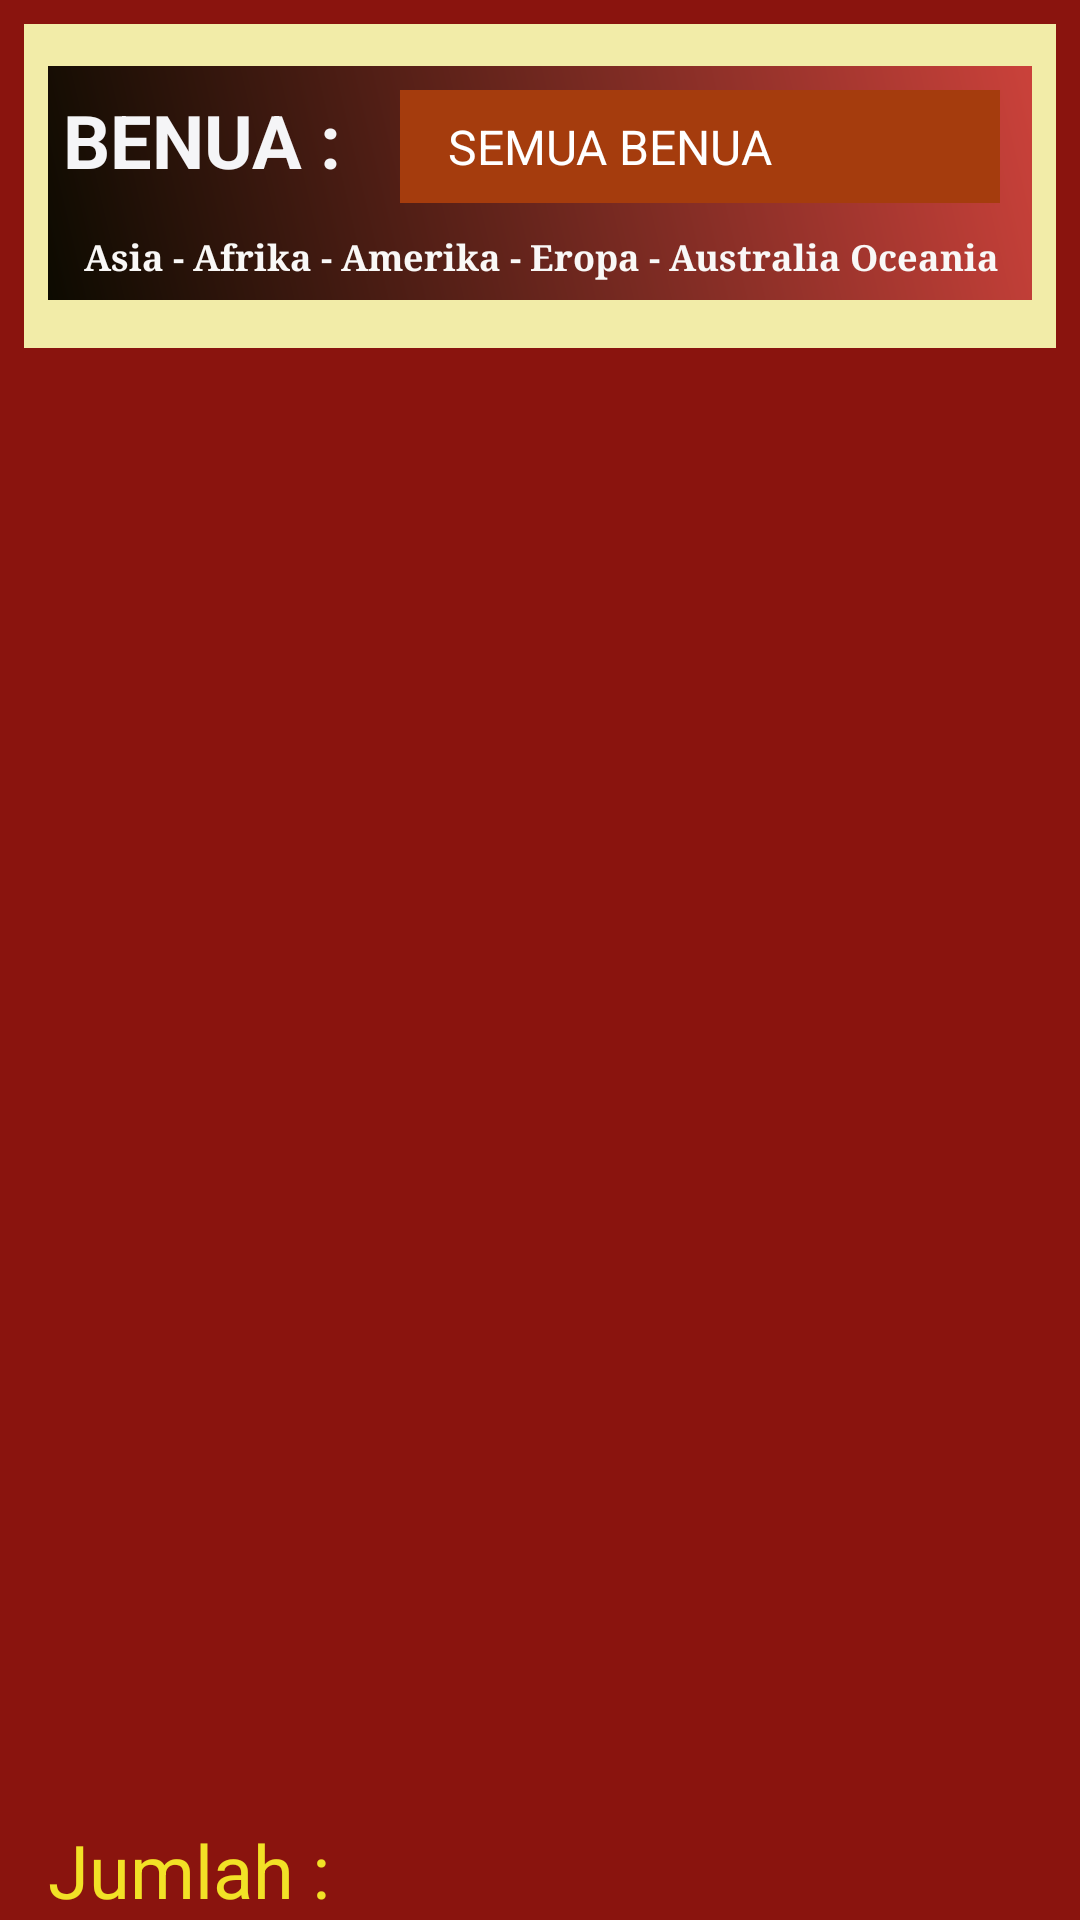

Layout XML and referenced resources for this Android screen:
<!-- AndroidManifest.xml: application theme Theme.AppCompat.NoActionBar -->
<!-- res/layout/activity_main.xml -->
<?xml version="1.0" encoding="utf-8"?>
<androidx.constraintlayout.widget.ConstraintLayout xmlns:android="http://schemas.android.com/apk/res/android"
    xmlns:app="http://schemas.android.com/apk/res-auto"
    xmlns:tools="http://schemas.android.com/tools"
    android:layout_width="match_parent"
    android:layout_height="match_parent"
    android:background="@color/tabScrollColor"
    tools:context=".MainActivity">

    <ImageView
        android:id="@+id/imageView"
        android:layout_width="match_parent"
        android:layout_height="360dp"
        android:layout_marginStart="8dp"
        android:layout_marginLeft="8dp"
        android:layout_marginTop="24dp"
        android:layout_marginEnd="8dp"
        android:layout_marginRight="8dp"
        android:layout_marginBottom="8dp"
        android:adjustViewBounds="true"
        android:scaleType="centerCrop"
        android:src="@drawable/globe"
        app:layout_constraintBottom_toBottomOf="@+id/rv_countries"
        app:layout_constraintEnd_toEndOf="parent"
        app:layout_constraintStart_toStartOf="parent"
        app:layout_constraintTop_toBottomOf="@+id/linearLayout" />

    <androidx.constraintlayout.widget.ConstraintLayout
        android:id="@+id/linearLayout"
        android:layout_width="match_parent"
        android:layout_height="108dp"
        android:layout_marginEnd="8dp"
        android:layout_marginLeft="8dp"
        android:layout_marginRight="8dp"
        android:layout_marginStart="8dp"
        android:layout_marginTop="8dp"
        android:background="@color/rvcolor"
        android:padding="8dp"
        app:layout_constraintEnd_toEndOf="parent"
        app:layout_constraintStart_toStartOf="parent"
        app:layout_constraintTop_toTopOf="parent">

        <androidx.constraintlayout.widget.ConstraintLayout
            android:layout_width="334dp"
            android:layout_height="78dp"
            android:layout_marginStart="8dp"
            android:layout_marginLeft="8dp"
            android:layout_marginEnd="8dp"
            android:layout_marginRight="8dp"
            android:layout_marginBottom="8dp"
            android:background="@drawable/mygradient"
            app:layout_constraintBottom_toBottomOf="parent"
            app:layout_constraintEnd_toEndOf="parent"
            app:layout_constraintStart_toStartOf="parent">


            <TextView
                android:id="@+id/textView2"
                android:layout_width="104dp"
                android:layout_height="wrap_content"
                android:layout_marginStart="2dp"
                android:layout_marginLeft="2dp"

                android:layout_marginTop="8dp"
                android:gravity="center"
                android:text="BENUA :"
                android:textColor="@color/putih"
                android:textSize="12pt"
                android:textStyle="bold"
                app:layout_constraintStart_toStartOf="parent"
                app:layout_constraintTop_toTopOf="parent" />

            <Spinner
                android:id="@+id/spin_benua"
                android:layout_width="200dp"
                android:layout_height="0dp"
                android:layout_marginStart="8dp"
                android:layout_marginLeft="8dp"
                android:layout_marginTop="8dp"
                android:layout_marginEnd="8dp"
                android:layout_marginRight="8dp"
                android:background="@color/buttondefault"
                android:entries="@array/nama_benua"
                android:padding="8dp"
                app:layout_constraintEnd_toEndOf="parent"
                app:layout_constraintStart_toEndOf="@+id/textView2"
                app:layout_constraintTop_toTopOf="parent">

            </Spinner>

            <TextView
                android:id="@+id/textView16"
                android:layout_width="match_parent"
                android:layout_height="20dp"
                android:layout_marginStart="2dp"
                android:layout_marginLeft="2dp"
                android:layout_marginTop="8dp"
                android:layout_marginEnd="2dp"
                android:layout_marginRight="2dp"
                android:gravity="center"
                android:text="Asia - Afrika - Amerika - Eropa - Australia Oceania"
                android:textColor="@color/buttonpressed"
                android:textSize="12sp"
                android:textStyle="bold"
                app:fontFamily="serif"
                app:layout_constraintEnd_toEndOf="parent"
                app:layout_constraintStart_toStartOf="parent"
                app:layout_constraintTop_toBottomOf="@+id/spin_benua" />


        </androidx.constraintlayout.widget.ConstraintLayout>


    </androidx.constraintlayout.widget.ConstraintLayout>

    <androidx.recyclerview.widget.RecyclerView
        android:id="@+id/rv_countries"
        android:layout_width="match_parent"
        android:layout_height="600dp"
        android:layout_marginStart="8dp"
        android:layout_marginLeft="8dp"
        android:layout_marginTop="8dp"
        android:layout_marginEnd="8dp"
        android:layout_marginRight="8dp"
        android:layout_marginBottom="8dp"
        android:padding="8dp"
        app:layout_constraintBottom_toTopOf="@+id/textView19"
        app:layout_constraintEnd_toEndOf="parent"
        app:layout_constraintStart_toStartOf="parent"
        app:layout_constraintTop_toBottomOf="@+id/linearLayout">

    </androidx.recyclerview.widget.RecyclerView>

    <TextView
        android:id="@+id/textView19"
        android:layout_width="150dp"
        android:layout_height="wrap_content"
        android:layout_marginStart="8dp"
        android:layout_marginLeft="8dp"
        android:background="@color/tabScrollColor"
        android:paddingLeft="8dp"
        android:text="Jumlah :"
        android:textColor="@color/colorYellow"
        android:textSize="12pt"
        app:layout_constraintBottom_toBottomOf="parent"
        app:layout_constraintStart_toStartOf="parent"
        app:layout_constraintTop_toTopOf="@+id/txt_jmlneg" />

    <TextView
        android:id="@+id/txt_jmlneg"
        android:layout_width="200dp"
        android:layout_height="wrap_content"
        android:layout_marginEnd="8dp"
        android:layout_marginRight="8dp"
        android:background="@color/tabScrollColor"
        android:textColor="@color/colorYellow"
        android:textSize="12pt"
        app:layout_constraintBottom_toBottomOf="parent"
        app:layout_constraintEnd_toEndOf="parent" />

</androidx.constraintlayout.widget.ConstraintLayout>
<!-- resources referenced by this layout -->
<resources>
  <string-array name="nama_benua">
          <item>SEMUA BENUA</item>
          <item>Asia</item>
          <item>Afrika</item>
          <item>Amerika</item>
          <item>Australia Oceania</item>
          <item>Eropa</item>
  
      </string-array>
  <color name="buttondefault">#A53C0D</color>
  <color name="buttonpressed">#f9f8f7</color>
  <color name="colorYellow">#f2e126</color>
  <color name="putih">#f5f5f7</color>
  <color name="rvcolor">#f2eca8</color>
  <color name="tabScrollColor">#8a140e</color>
  <!-- drawable mygradient (drawable) -->
  <?xml version="1.0" encoding="utf-8"?>
  <shape xmlns:android="http://schemas.android.com/apk/res/android">
  <gradient
      android:type="linear"
      android:angle="45"
      android:startColor="@color/black"
      android:endColor="@color/tabScrollColor2">
  </gradient>
  </shape>
  <color name="black">#0b0a00</color>
  <color name="tabScrollColor2">#cc423b</color>
</resources>
